The GitHub repository RageQuitters/Mahjong contains a labelled image folder "dataset" with 34 categories: 1 bam, 1 CHAR, 1 dot, 2 bam, 2 CHAR, 2 dot, 3 bam, 3 CHAR, 3 dot, 4 bam, 4 CHAR, 4 dot, 5 bam, 5 CHAR, 5 dot, 6 bam, 6 CHAR, 6 dot, 7 bam, 7 CHAR, 7 dot, 8 bam, 8 CHAR, 8 dot, 9 bam, 9 CHAR, 9 dot, east wind tile, green dragon tile, north wind tile, red dragon tile, south wind tile, west wind tile, white dragon tile. Examples follow, each with its label.

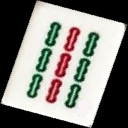
Label: 9 bam

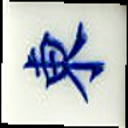
Label: east wind tile

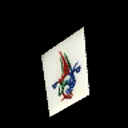
Label: 1 bam

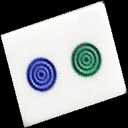
Label: 2 dot

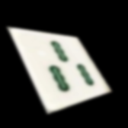
Label: 3 bam

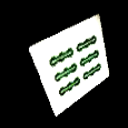
Label: 6 bam
